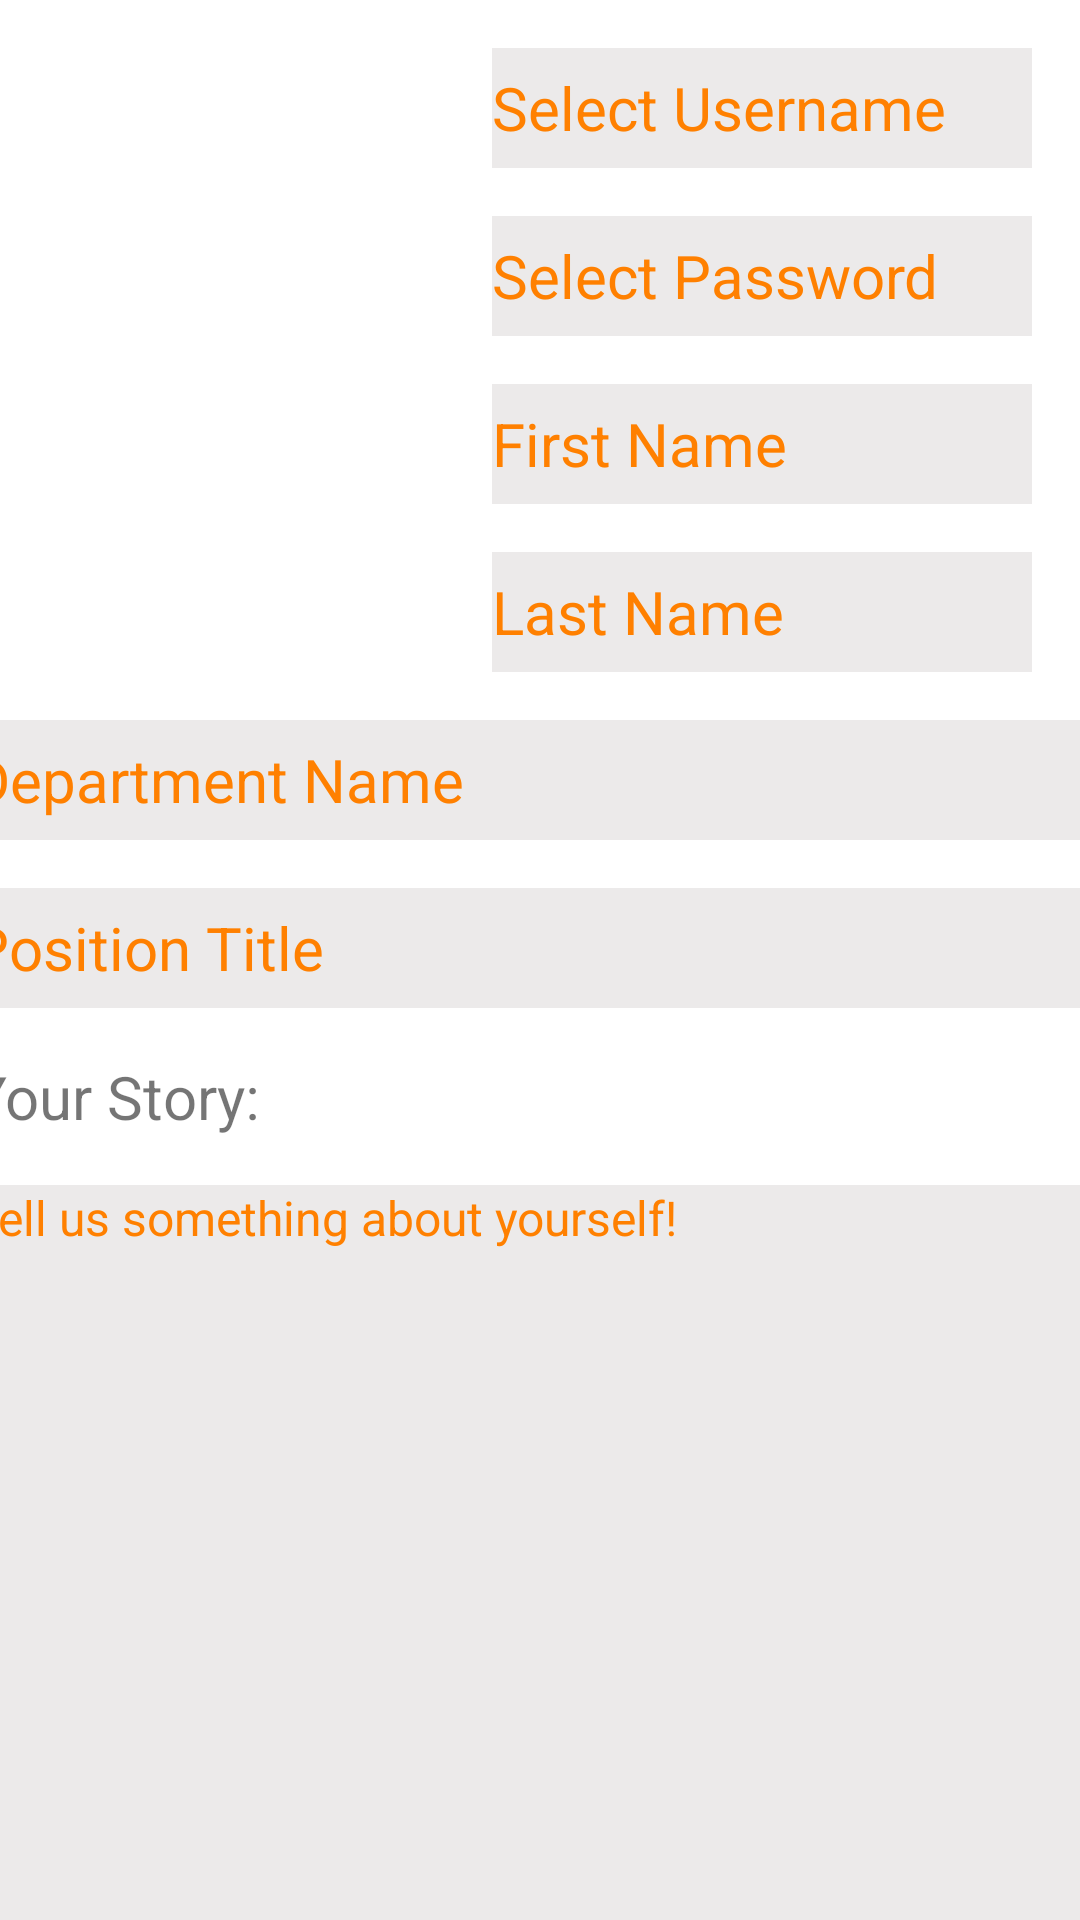

Produce the Android XML layout that renders to this screen, including the resource entries it uses.
<!-- AndroidManifest.xml: application theme Theme.Rewards -->
<!-- res/layout/activity_edit_profile.xml -->
<?xml version="1.0" encoding="utf-8"?>
<androidx.constraintlayout.widget.ConstraintLayout xmlns:android="http://schemas.android.com/apk/res/android"
    xmlns:app="http://schemas.android.com/apk/res-auto"
    android:layout_width="match_parent"
    android:layout_height="match_parent">

    <TextView
        android:id="@+id/selectUsername"
        android:layout_width="180dp"
        android:layout_height="40dp"
        android:layout_marginTop="16dp"
        android:layout_marginEnd="16dp"
        android:layout_marginRight="16dp"
        android:autofillHints="@string/selectUserName"
        android:background="#ECEAEA"
        android:gravity="center_vertical"
        android:hint="@string/selectUserName"
        android:maxLength="20"
        android:textColorHint="@color/orange_200"
        android:textSize="20sp"
        app:layout_constraintEnd_toEndOf="parent"
        app:layout_constraintTop_toTopOf="parent" />

    <EditText
        android:id="@+id/departmentName"
        android:layout_width="380dp"
        android:layout_height="40dp"
        android:layout_marginTop="16dp"
        android:autofillHints="@string/departmentName"
        android:background="#ECEAEA"
        android:gravity="center_vertical"
        android:hint="@string/departmentName"
        android:inputType="text"
        android:maxLength="30"
        android:textColorHint="@color/orange_200"
        android:textSize="20sp"
        app:layout_constraintEnd_toEndOf="parent"
        app:layout_constraintStart_toStartOf="parent"
        app:layout_constraintTop_toBottomOf="@+id/profileLastName" />

    <EditText
        android:id="@+id/positionTitle"
        android:layout_width="380dp"
        android:layout_height="40dp"
        android:layout_marginTop="16dp"
        android:autofillHints="@string/positionTitle"
        android:background="#ECEAEA"
        android:gravity="center_vertical"
        android:hint="@string/positionTitle"
        android:inputType="text"
        android:maxLength="20"
        android:textColorHint="@color/orange_200"
        android:textSize="20sp"
        app:layout_constraintEnd_toEndOf="parent"
        app:layout_constraintStart_toStartOf="parent"
        app:layout_constraintTop_toBottomOf="@+id/departmentName" />

    <EditText
        android:id="@+id/storyContent"
        android:layout_width="380dp"
        android:layout_height="300dp"
        android:layout_marginTop="16dp"
        android:autofillHints="@string/storyContent"
        android:background="#ECEAEA"
        android:gravity="start|top"
        android:hint="@string/storyContent"
        android:inputType="text"
        android:maxLength="360"
        android:textColorHint="@color/orange_200"
        android:textSize="16sp"
        app:layout_constraintEnd_toEndOf="parent"
        app:layout_constraintHorizontal_bias="0.516"
        app:layout_constraintStart_toStartOf="parent"
        app:layout_constraintTop_toBottomOf="@+id/storyTitle" />

    <EditText
        android:id="@+id/selectPassword"
        android:layout_width="180dp"
        android:layout_height="40dp"
        android:layout_marginTop="16dp"
        android:autofillHints="@string/selectPassword"
        android:background="#ECEAEA"
        android:gravity="center_vertical"
        android:hint="@string/selectPassword"
        android:inputType="textPassword"
        android:maxLength="40"
        android:textColorHint="@color/orange_200"
        android:textSize="20sp"
        app:layout_constraintEnd_toEndOf="@+id/selectUsername"
        app:layout_constraintTop_toBottomOf="@+id/selectUsername" />

    <EditText
        android:id="@+id/profileFirstName"
        android:layout_width="180dp"
        android:layout_height="40dp"
        android:layout_marginTop="16dp"
        android:autofillHints="@string/profileFirstName"
        android:background="#ECEAEA"
        android:gravity="center_vertical"
        android:hint="@string/profileFirstName"
        android:inputType="text"
        android:maxLength="20"
        android:textColorHint="@color/orange_200"
        android:textSize="20sp"
        app:layout_constraintEnd_toEndOf="@+id/selectPassword"
        app:layout_constraintTop_toBottomOf="@+id/selectPassword" />

    <EditText
        android:id="@+id/profileLastName"
        android:layout_width="180dp"
        android:layout_height="40dp"
        android:layout_marginTop="16dp"
        android:autofillHints="@string/profileLastName"
        android:background="#ECEAEA"
        android:gravity="center_vertical"
        android:hint="@string/profileLastName"
        android:inputType="text"
        android:maxLength="20"
        android:textColorHint="@color/orange_200"
        android:textSize="20sp"
        app:layout_constraintEnd_toEndOf="@+id/profileFirstName"
        app:layout_constraintTop_toBottomOf="@+id/profileFirstName" />

    <ImageView
        android:id="@+id/profileImage"
        android:layout_width="180dp"
        android:layout_height="210dp"
        android:layout_marginStart="16dp"
        android:layout_marginLeft="16dp"
        android:layout_marginTop="16dp"
        android:contentDescription="@string/profileImage"
        app:layout_constraintStart_toStartOf="parent"
        app:layout_constraintTop_toTopOf="parent"
        app:srcCompat="@drawable/default_photo" />

    <TextView
        android:id="@+id/storyTitle"
        android:layout_width="wrap_content"
        android:layout_height="wrap_content"
        android:layout_marginTop="16dp"
        android:text="@string/storyTitle"
        android:textSize="20sp"
        app:layout_constraintStart_toStartOf="@+id/positionTitle"
        app:layout_constraintTop_toBottomOf="@+id/positionTitle" />
</androidx.constraintlayout.widget.ConstraintLayout>
<!-- resources referenced by this layout -->
<resources>
  <color name="orange_200">#FF8000</color>
  <string name="departmentName">Department Name</string>
  <string name="positionTitle">Position Title</string>
  <string name="profileFirstName">First Name</string>
  <string name="profileImage">profileImage</string>
  <string name="profileLastName">Last Name</string>
  <string name="selectPassword">Select Password</string>
  <string name="selectUserName">Select Username</string>
  <string name="storyContent">Tell us something about yourself!</string>
  <string name="storyTitle">Your Story:</string>
  <style name="Theme.Rewards" parent="Theme.MaterialComponents.DayNight.DarkActionBar">
          
          <item name="colorPrimary">@color/orange_200</item>
          <item name="colorPrimaryVariant">@color/orange_500</item>
          <item name="colorOnPrimary">@color/white</item>
          
          <item name="colorSecondary">@color/teal_200</item>
          <item name="colorSecondaryVariant">@color/teal_700</item>
          <item name="colorOnSecondary">@color/black</item>
          
          <item name="android:statusBarColor" tools:targetApi="l">?attr/colorPrimaryVariant</item>
          
      </style>
  <color name="orange_500">#E9631B</color>
  <color name="white">#FFFFFFFF</color>
  <color name="teal_200">#FF03DAC5</color>
  <color name="teal_700">#FF018786</color>
  <color name="black">#FF000000</color>
</resources>
